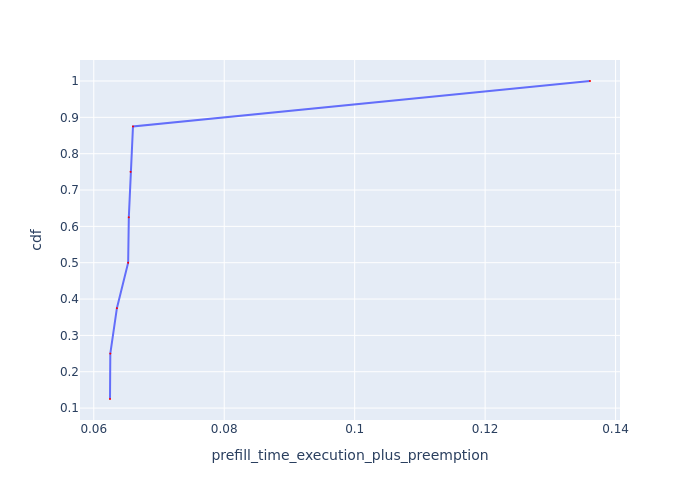

Data behind this chart, as committed beside it:
Request Id, prefill_time_execution_plus_preemption, cdf
0_5, 0.06249, 0.125
0_3, 0.06254, 0.25
0_4, 0.06355, 0.375
0_2, 0.06527, 0.5
0_6, 0.06537, 0.625
0_7, 0.06565, 0.75
0_1, 0.06601, 0.875
0_0, 0.1361, 1.0
